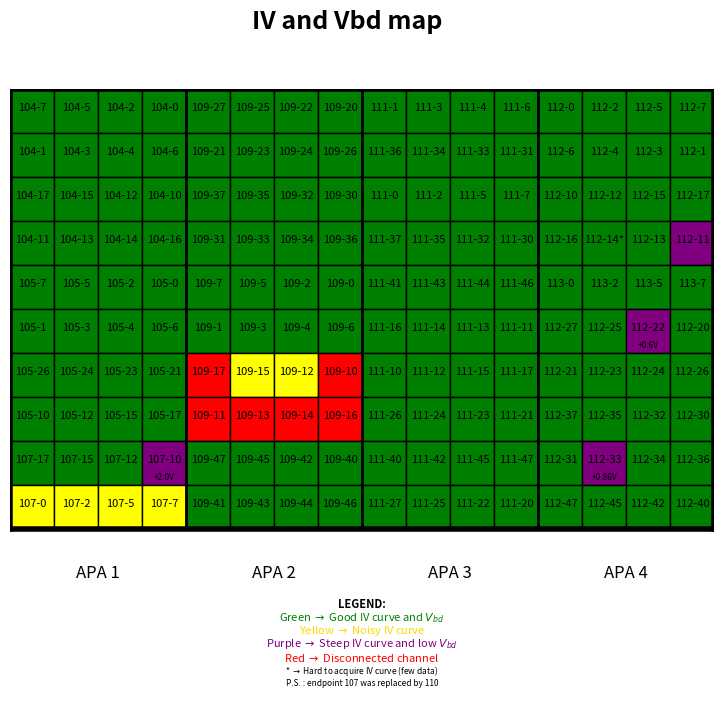

Reproduce this figure in Python. (Note: this script raises an exception after producing the figure.)
import matplotlib.pyplot as plt
import matplotlib.patches as patches

# Numeri delle celle (esattamente come nella tua immagine)
numeri = [
    ['104-7', '104-5', '104-2', '104-0', '109-27', '109-25', '109-22', '109-20', '111-1', '111-3', '111-4', '111-6', '112-0', '112-2', '112-5', '112-7'],
    ['104-1', '104-3', '104-4', '104-6', '109-21', '109-23', '109-24', '109-26', '111-36', '111-34', '111-33', '111-31', '112-6', '112-4', '112-3', '112-1'],
    ['104-17', '104-15', '104-12', '104-10', '109-37', '109-35', '109-32', '109-30', '111-0', '111-2', '111-5', '111-7', '112-10', '112-12', '112-15', '112-17'],
    ['104-11', '104-13', '104-14', '104-16', '109-31', '109-33', '109-34', '109-36', '111-37', '111-35', '111-32', '111-30', '112-16', '112-14*', '112-13', '112-11'],
    ['105-7', '105-5', '105-2', '105-0', '109-7', '109-5', '109-2', '109-0', '111-41', '111-43', '111-44', '111-46', '113-0', '113-2', '113-5', '113-7'],
    ['105-1', '105-3', '105-4', '105-6', '109-1', '109-3', '109-4', '109-6', '111-16', '111-14', '111-13', '111-11', '112-27', '112-25', '112-22+0.6V', '112-20'],
    ['105-26', '105-24', '105-23', '105-21', '109-17', '109-15', '109-12', '109-10', '111-10', '111-12', '111-15', '111-17', '112-21', '112-23', '112-24', '112-26'],
    ['105-10', '105-12', '105-15', '105-17', '109-11', '109-13', '109-14', '109-16', '111-26', '111-24', '111-23', '111-21', '112-37', '112-35', '112-32', '112-30'],
    ['107-17', '107-15', '107-12', '107-10+2.0V', '109-47', '109-45', '109-42', '109-40', '111-40', '111-42', '111-45', '111-47', '112-31', '112-33+0.86V', '112-34', '112-36'],
    ['107-0', '107-2', '107-5', '107-7', '109-41', '109-43', '109-44', '109-46', '111-27', '111-25', '111-22', '111-20', '112-47', '112-45', '112-42','112-40']
]

# Celle da colorare con colori specifici
celle_colori = {
    '107-0': 'yellow', '107-2': 'yellow', '107-5': 'yellow', '107-7': 'yellow', '109-15': 'yellow', '109-12': 'yellow',
    '107-10': 'purple', '112-11': 'purple', '112-22': 'purple', '112-33': 'purple',
    '109-10': 'red', '109-11': 'red', '109-13': 'red', '109-14': 'red', '109-16': 'red', '109-17': 'red'
}

# Impostazioni della figura
fig, ax = plt.subplots(figsize=(12, 8))

# Dimensioni delle celle
cell_width = 1
cell_height = 1

# Funzione per disegnare un rettangolo
def draw_rectangle(ax, x, y, width, height, color, text):
    rect = patches.Rectangle((x, y), width, height, linewidth=1, edgecolor='black', facecolor=color)
    ax.add_patch(rect)
    text_split = text.split('+')
    plt.text(x + width / 2, y + height / 2 + 0.1, text_split[0], ha='center', va='center', fontsize=8)
    if len(text_split) > 1:
        plt.text(x + width / 2, y + height / 2 - 0.3, f'+{text_split[1]}', ha='center', va='center', fontsize=6)

# Disegna le celle
for i in range(4):  # 4 rettangoli
    for j in range(10):  # 10 righe
        for k in range(4):  # 4 colonne
            x = i * 4 + k
            y = 9 - j
            numero = numeri[j][i * 4 + k]
            colore = celle_colori.get(numero.split('+')[0], 'green')
            draw_rectangle(ax, x, y, cell_width, cell_height, colore, numero)

# Disegna le linee di separazione
for i in range(1, 4):
    plt.plot([i * 4, i * 4], [0, 10], color='black', linewidth=2)

# Aggiungi bordi esterni più spessi
plt.plot([0, 16], [0, 0], color='black', linewidth=4)
plt.plot([0, 16], [10, 10], color='black', linewidth=4)
plt.plot([0, 0], [0, 10], color='black', linewidth=4)
plt.plot([16, 16], [0, 10], color='black', linewidth=4)

# Aggiungi etichette sotto ciascun rettangolo
for i, label in enumerate(['APA 1', 'APA 2', 'APA 3', 'APA 4']):
    plt.text(i * 4 + 2, -1, label, ha='center', va='center', fontsize=12)

# Aggiungi la didascalia sotto l'immagine
plt.text(8, -1.7, 'LEGEND:', ha='center', va='center', fontsize=8, color='black', fontweight='bold')
plt.text(8, -2, r'Green $\rightarrow$ Good IV curve and $V_{bd}$', ha='center', va='center', fontsize=8, color='green')
plt.text(8, -2.3, r'Yellow $\rightarrow$ Noisy IV curve', ha='center', va='center', fontsize=8, color='gold')
plt.text(8, -2.6, r'Purple $\rightarrow$ Steep IV curve and low $V_{bd}$', ha='center', va='center', fontsize=8, color='purple')
plt.text(8, -2.9, r'Red $\rightarrow$ Disconnected channel', ha='center', va='center', fontsize=8, color='red')
plt.text(8, -3.2, r'* $\rightarrow$ Hard to acquire IV curve (few data)', ha='center', va='center', fontsize=6, color='black')
plt.text(8, -3.5, r'P.S. : endpoint 107 was replaced by 110', ha='center', va='center', fontsize=6, color='black')

# Impostazioni degli assi
ax.set_xlim(0, 16)
ax.set_ylim(-4, 10)
ax.set_aspect('equal')
ax.axis('off')
plt.suptitle('IV and Vbd map', fontsize=18, color='black', fontweight='bold')

# Salva l'immagine
plt.savefig('/afs/cern.ch/user/a/anbalbon/IV_curve/PDS/data/iv_analysis/Vbd_heatmap.png', dpi=300, bbox_inches='tight')

# Mostra l'immagine (opzionale)
plt.show()
